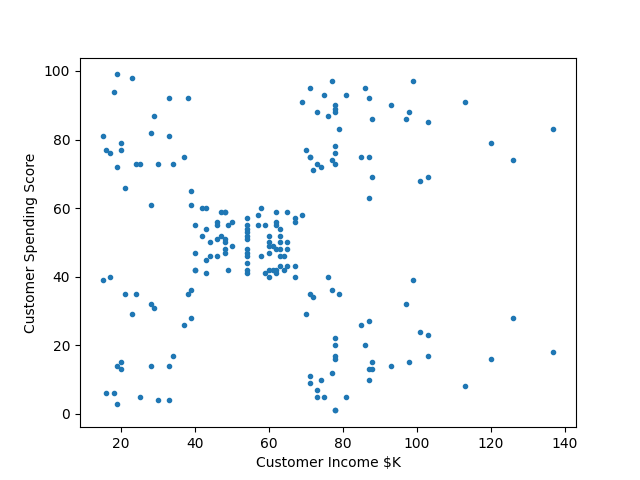

Data behind this chart, as committed beside it:
CustomerID, Genre, Age, AnnualIncomeK, SpendingScore_1_100
0001, Male, 19, 15, 39
0002, Male, 21, 15, 81
0003, Female, 20, 16, 6
0004, Female, 23, 16, 77
0005, Female, 31, 17, 40
0006, Female, 22, 17, 76
0007, Female, 35, 18, 6
0008, Female, 23, 18, 94
0009, Male, 64, 19, 3
0010, Female, 30, 19, 72
0011, Male, 67, 19, 14
0012, Female, 35, 19, 99
0013, Female, 58, 20, 15
0014, Female, 24, 20, 77
0015, Male, 37, 20, 13
0016, Male, 22, 20, 79
0017, Female, 35, 21, 35
0018, Male, 20, 21, 66
0019, Male, 52, 23, 29
0020, Female, 35, 23, 98
0021, Male, 35, 24, 35
0022, Male, 25, 24, 73
0023, Female, 46, 25, 5
0024, Male, 31, 25, 73
0025, Female, 54, 28, 14
0026, Male, 29, 28, 82
0027, Female, 45, 28, 32
0028, Male, 35, 28, 61
0029, Female, 40, 29, 31
0030, Female, 23, 29, 87
0031, Male, 60, 30, 4
0032, Female, 21, 30, 73
0033, Male, 53, 33, 4
0034, Male, 18, 33, 92
0035, Female, 49, 33, 14
0036, Female, 21, 33, 81
0037, Female, 42, 34, 17
0038, Female, 30, 34, 73
0039, Female, 36, 37, 26
0040, Female, 20, 37, 75
0041, Female, 65, 38, 35
0042, Male, 24, 38, 92
0043, Male, 48, 39, 36
0044, Female, 31, 39, 61
0045, Female, 49, 39, 28
0046, Female, 24, 39, 65
0047, Female, 50, 40, 55
0048, Female, 27, 40, 47
0049, Female, 29, 40, 42
0050, Female, 31, 40, 42
0051, Female, 49, 42, 52
0052, Male, 33, 42, 60
0053, Female, 31, 43, 54
0054, Male, 59, 43, 60
0055, Female, 50, 43, 45
0056, Male, 47, 43, 41
0057, Female, 51, 44, 50
0058, Male, 69, 44, 46
0059, Female, 27, 46, 51
0060, Male, 53, 46, 46
... 140 more rows
